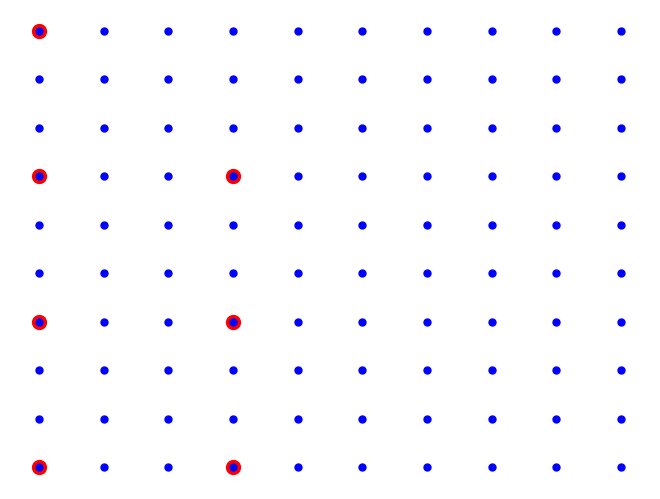

This chart was generated by the following Python code:
import matplotlib.pyplot as plt
import networkx as nx


def find_boreholes(D, R):
    boreholes = {}
    for i in range(boreholes_horizontally + 1):
        for j in range(boreholes_vertical + 1):
            boreholes[len(boreholes) + 1] = (i * D, j * D)
            if len(boreholes) == R:
                return boreholes
    return boreholes


# Graph length
N = 10
# Graph width
K = 10
# Distance between points
D = 3
# Min distance between boreholes (odwierty)
S = 2
# Quantity of boreholes (odwierty)
R = 7

# Find boreholes
boreholes_horizontally = int(N / D)
boreholes_vertical = int(K / D)
boreholes = find_boreholes(D, R)

# Draw graph
G = nx.Graph()
for i in range(1, len(boreholes) + 1):
    G.add_node(i)

G_plane = nx.Graph()
pos_plane = {}
for i in range(0, N):
    for j in range(0, K):
        label = 'number' + str(i) + str(j)
        G_plane.add_node(label)
        pos_plane[label] = (i, j)

nx.draw(G, boreholes, node_size=100, with_labels=False, node_color='r')
nx.draw(G_plane, pos_plane, node_size=25, with_labels=False, node_color='b')
plt.show()
